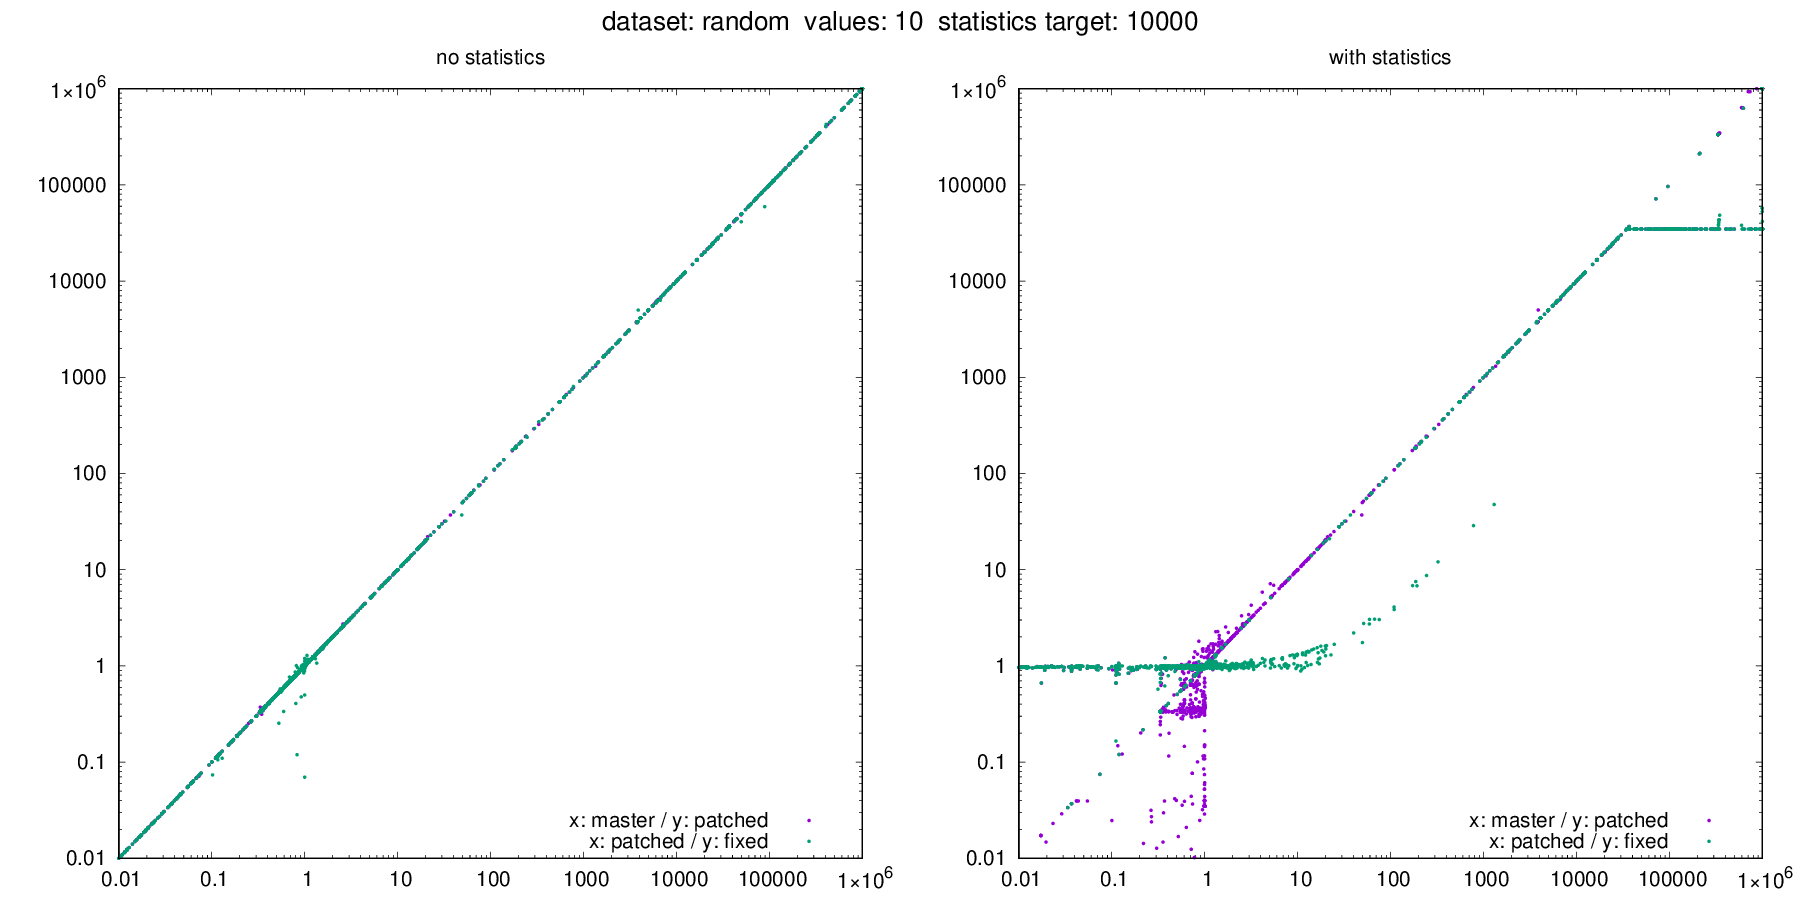

The data file committed next to this chart (first rows):
dataset, target, values, seed, m_error_no_stats, m_error_with_stats, p_error_no_stats, p_error_with_stats, f_error_no_stats, f_error_with_stats, m_actual, m_estimate_no_stats, m_estimate_with_stats, p_actual, p_estimate_no_stats, p_estimate_with_stats, f_actual, f_estimate_no_stats, f_estimate_with_stats
random, 10000, 10, 373, 0.9921, 0.9921, 0.9915, 0.9985, 0.9912, 0.9979, 335986, 333333, 333333, 336191, 333333, 335679, 336307, 333333, 335612
random, 10000, 10, 849, 111111, 111111, 111111, 34675, 111111, 34744, 0, 111111, 111111, 0, 111111, 34675, 0, 111111, 34744
random, 10000, 10, 1886, 0.995, 0.995, 0.995, 0.03968, 0.995, 1, 1000000, 995025, 995025, 1000000, 995025, 39675, 1000000, 995025, 1000000
random, 10000, 10, 2184, 0.5556, 0.5556, 0.5556, 0.3333, 0.5556, 0.9653, 1000000, 555556, 555556, 1000000, 555556, 333333, 1000000, 555556, 965256
random, 10000, 10, 3775, 1.074, 1.074, 1.061, 1.084, 1.07, 1.086, 34480, 37037, 37037, 34906, 37037, 37840, 34598, 37037, 37563
random, 10000, 10, 4150, 0.9913, 0.9954, 0.991, 0.9987, 0.9902, 0.9975, 218525, 216613, 217516, 218902, 216933, 218611, 219037, 216886, 218496
random, 10000, 10, 4162, 249970, 250999, 250247, 34675, 250144, 34744, 0, 249970, 250999, 0, 250247, 34675, 0, 250144, 34744
random, 10000, 10, 4327, 556, 556, 556, 556, 556, 556, 0, 556, 556, 0, 556, 556, 0, 556, 556
random, 10000, 10, 5585, 0.6844, 0.6844, 0.6841, 1.096, 0.6838, 0.9682, 595235, 407407, 407407, 595519, 407407, 652861, 595802, 407407, 576839
random, 10000, 10, 5923, 82756, 82756, 83053, 34675, 83046, 34744, 0, 82756, 82756, 0, 83053, 34675, 0, 83046, 34744
random, 10000, 10, 5969, 996345, 996345, 996344, 995000, 996343, 34744, 0, 996345, 996345, 0, 996344, 995000, 0, 996343, 34744
random, 10000, 10, 6330, 0.9418, 0.9418, 0.9417, 1, 0.9417, 0.9769, 1000000, 941753, 941753, 1000000, 941704, 1000000, 1000000, 941685, 976879
random, 10000, 10, 6456, 0.7618, 0.7618, 0.7621, 1.225, 0.7621, 0.9708, 816446, 621948, 621948, 816424, 622176, 1000000, 816248, 622068, 792416
random, 10000, 10, 7582, 1, 1, 1, 1, 1, 1, 0, 1, 1, 0, 1, 1, 0, 1, 1
random, 10000, 10, 7901, 0.4074, 0.4074, 0.4074, 0.3333, 0.4074, 0.9653, 1000000, 407407, 407407, 1000000, 407407, 333333, 1000000, 407407, 965256
random, 10000, 10, 8451, 0.7037, 0.7037, 0.7037, 0.6667, 0.7037, 1, 1000000, 703704, 703704, 1000000, 703704, 666667, 1000000, 703704, 1000000
random, 10000, 10, 8606, 1, 1, 1, 1, 1, 1, 948564, 948529, 948631, 949280, 949270, 949359, 948927, 948976, 949025
random, 10000, 10, 8704, 4975, 4975, 4975, 4975, 4975, 4975, 0, 4975, 4975, 0, 4975, 4975, 0, 4975, 4975
random, 10000, 10, 8916, 997778, 997778, 997778, 997778, 997778, 997778, 0, 997778, 997778, 0, 997778, 997778, 0, 997778, 997778
random, 10000, 10, 8976, 997778, 997778, 997778, 1000000, 997778, 34744, 0, 997778, 997778, 0, 997778, 1000000, 0, 997778, 34744
random, 10000, 10, 9466, 1, 1.004, 1, 1.004, 1, 1.004, 922656, 922656, 926098, 922044, 922044, 925609, 921774, 921774, 925487
random, 10000, 10, 9632, 0.006658, 0.006658, 0.006658, 0.005, 0.006658, 0.9653, 1000000, 6658, 6658, 1000000, 6658, 5000, 1000000, 6658, 965256
random, 10000, 10, 10074, 0.9888, 0.9888, 0.9888, 0.000001, 0.9888, 0.9943, 1000000, 988802, 988802, 1000000, 988799, 1, 1000000, 988751, 994342
random, 10000, 10, 10086, 0.5578, 0.5578, 0.5578, 0.5578, 0.5578, 0.5578, 1000000, 557778, 557778, 1000000, 557778, 557778, 1000000, 557778, 557778
random, 10000, 10, 10425, 0.9097, 0.9097, 0.9106, 0.3637, 0.9102, 0.9954, 1000000, 909750, 909750, 1000000, 910622, 363692, 1000000, 910198, 995375
random, 10000, 10, 12272, 0.5499, 0.5499, 0.55, 0.3989, 0.55, 0.9672, 949556, 522127, 522127, 949922, 522455, 378894, 949685, 522304, 918561
random, 10000, 10, 12636, 0.7037, 0.7037, 0.7037, 0.000001, 0.7037, 0.9653, 1000000, 703704, 703704, 1000000, 703704, 1, 1000000, 703704, 965256
random, 10000, 10, 13387, 1667, 1667, 1667, 1667, 1667, 1667, 0, 1667, 1667, 0, 1667, 1667, 0, 1667, 1667
random, 10000, 10, 14502, 1.004, 1.004, 1.004, 1.002, 1.004, 1.002, 995771, 999525, 999525, 995615, 999525, 997625, 995838, 999526, 997634
random, 10000, 10, 15806, 0.005, 0.005, 0.005, 0.005, 0.005, 0.9653, 1000000, 5000, 5000, 1000000, 5000, 5000, 1000000, 5000, 965256
random, 10000, 10, 15901, 166521, 167727, 166612, 34675, 166373, 34744, 0, 166521, 167727, 0, 166612, 34675, 0, 166373, 34744
random, 10000, 10, 16278, 0.8658, 0.8649, 0.8654, 0.3611, 0.8655, 0.9937, 1000000, 865773, 864946, 1000000, 865390, 361056, 1000000, 865459, 993660
random, 10000, 10, 17121, 1.06, 1.06, 1.06, 1.506, 1.06, 0.9733, 664014, 703704, 703704, 663809, 703704, 1000000, 663693, 703704, 645962
random, 10000, 10, 17442, 1.093, 1.093, 1.093, 1.001, 1.093, 1.002, 913620, 998765, 998765, 913906, 998763, 915190, 913371, 998760, 915224
random, 10000, 10, 18160, 0.1519, 0.1526, 0.15, 0.8403, 0.1503, 0.8383, 8230, 1250, 1256, 8307, 1246, 6980, 8301, 1248, 6959
random, 10000, 10, 18206, 0.007739, 0.007739, 0.007737, 0.005, 0.007734, 0.9653, 1000000, 7739, 7739, 1000000, 7737, 5000, 1000000, 7734, 965256
random, 10000, 10, 18276, 0.34, 0.34, 0.34, 0.34, 0.34, 0.34, 1000000, 339983, 339983, 1000000, 339983, 339983, 1000000, 339983, 339983
random, 10000, 10, 18549, 0.9905, 0.9893, 0.9905, 0.9891, 0.9905, 0.9892, 953610, 944513, 943361, 953264, 944186, 942891, 953254, 944211, 942914
random, 10000, 10, 18968, 0.4693, 0.4693, 0.47, 0.9682, 0.4694, 0.968, 712682, 334444, 334444, 711656, 334444, 689002, 712418, 334444, 689634
random, 10000, 10, 19357, 0.02292, 0.02292, 0.02318, 0.9733, 0.02296, 0.9747, 69071, 1583, 1583, 68300, 1583, 66473, 68948, 1583, 67206
random, 10000, 10, 19451, 0.4264, 0.4264, 0.4266, 0.9849, 0.4265, 0.9842, 784417, 334444, 334444, 784039, 334444, 772233, 784208, 334444, 771826
random, 10000, 10, 20222, 995008, 995008, 995008, 995008, 995008, 34752, 0, 995008, 995008, 0, 995008, 995008, 0, 995008, 34752
random, 10000, 10, 21610, 121081, 122550, 121132, 34675, 121043, 34744, 0, 121081, 122550, 0, 121132, 34675, 0, 121043, 34744
random, 10000, 10, 21812, 995556, 995556, 995556, 1000000, 995556, 34744, 0, 995556, 995556, 0, 995556, 1000000, 0, 995556, 34744
random, 10000, 10, 21944, 1.947, 1.947, 1.949, 1.958, 1.948, 0.9842, 511309, 995556, 995556, 510752, 995556, 1000000, 511139, 995556, 503055
random, 10000, 10, 22666, 1.144, 1.16, 1.135, 1.164, 1.145, 1.163, 38104, 43576, 44198, 38561, 43752, 44904, 38132, 43655, 44341
random, 10000, 10, 22887, 1.432, 1.432, 1.432, 1.435, 1.431, 0.9808, 696420, 997500, 997500, 696639, 997498, 1000000, 697152, 997499, 683762
random, 10000, 10, 23246, 0.9987, 0.9989, 0.9986, 0.9988, 0.9986, 0.9988, 991484, 990177, 990353, 991552, 990185, 990324, 991564, 990127, 990327
random, 10000, 10, 24270, 0.01493, 0.01493, 0.01493, 0.005, 0.01493, 0.9653, 1000000, 14925, 14925, 1000000, 14925, 5000, 1000000, 14925, 965256
random, 10000, 10, 24676, 0.3333, 0.3362, 0.3333, 0.9259, 0.3333, 0.9265, 55950, 18650, 18811, 55929, 18643, 51786, 56016, 18672, 51898
random, 10000, 10, 24727, 0.6917, 0.6917, 0.6916, 0.9583, 0.6914, 0.9578, 481879, 333333, 333333, 481970, 333333, 461863, 482092, 333333, 461740
random, 10000, 10, 24738, 0.34, 0.34, 0.34, 0.000001, 0.34, 0.9653, 1000000, 339983, 339983, 1000000, 339983, 1, 1000000, 339983, 965256
random, 10000, 10, 24869, 0.3333, 0.3333, 0.3333, 0.3333, 0.3333, 0.9653, 1000000, 333350, 333350, 1000000, 333350, 333333, 1000000, 333350, 965256
random, 10000, 10, 25678, 1, 1, 1, 1, 1, 1, 0, 1, 1, 0, 1, 1, 0, 1, 1
random, 10000, 10, 25784, 1.203, 1.203, 1.202, 1.004, 1.203, 1.004, 827343, 995002, 995002, 827994, 995003, 831077, 827359, 995002, 830367
random, 10000, 10, 25811, 51.11, 51.11, 51.28, 51.54, 51.6, 2.763, 19467, 995003, 995003, 19404, 995003, 1000000, 19283, 995003, 53283
random, 10000, 10, 27078, 0.5578, 0.5578, 0.5578, 0.000001, 0.5578, 0.9653, 1000000, 557778, 557778, 1000000, 557778, 1, 1000000, 557778, 965256
random, 10000, 10, 27245, 0.3344, 0.3344, 0.3344, 0.3333, 0.3344, 0.9653, 1000000, 334444, 334444, 1000000, 334444, 333333, 1000000, 334444, 965256
random, 10000, 10, 27314, 0.9988, 0.9987, 0.9986, 0.9987, 0.9988, 0.9987, 941874, 940729, 940675, 941826, 940537, 940609, 942175, 941026, 940977
random, 10000, 10, 27380, 1.145, 1.145, 1.145, 0.987, 1.146, 0.9895, 869092, 995476, 995476, 869192, 995479, 857860, 868332, 995474, 859192
... 3,472 more rows
